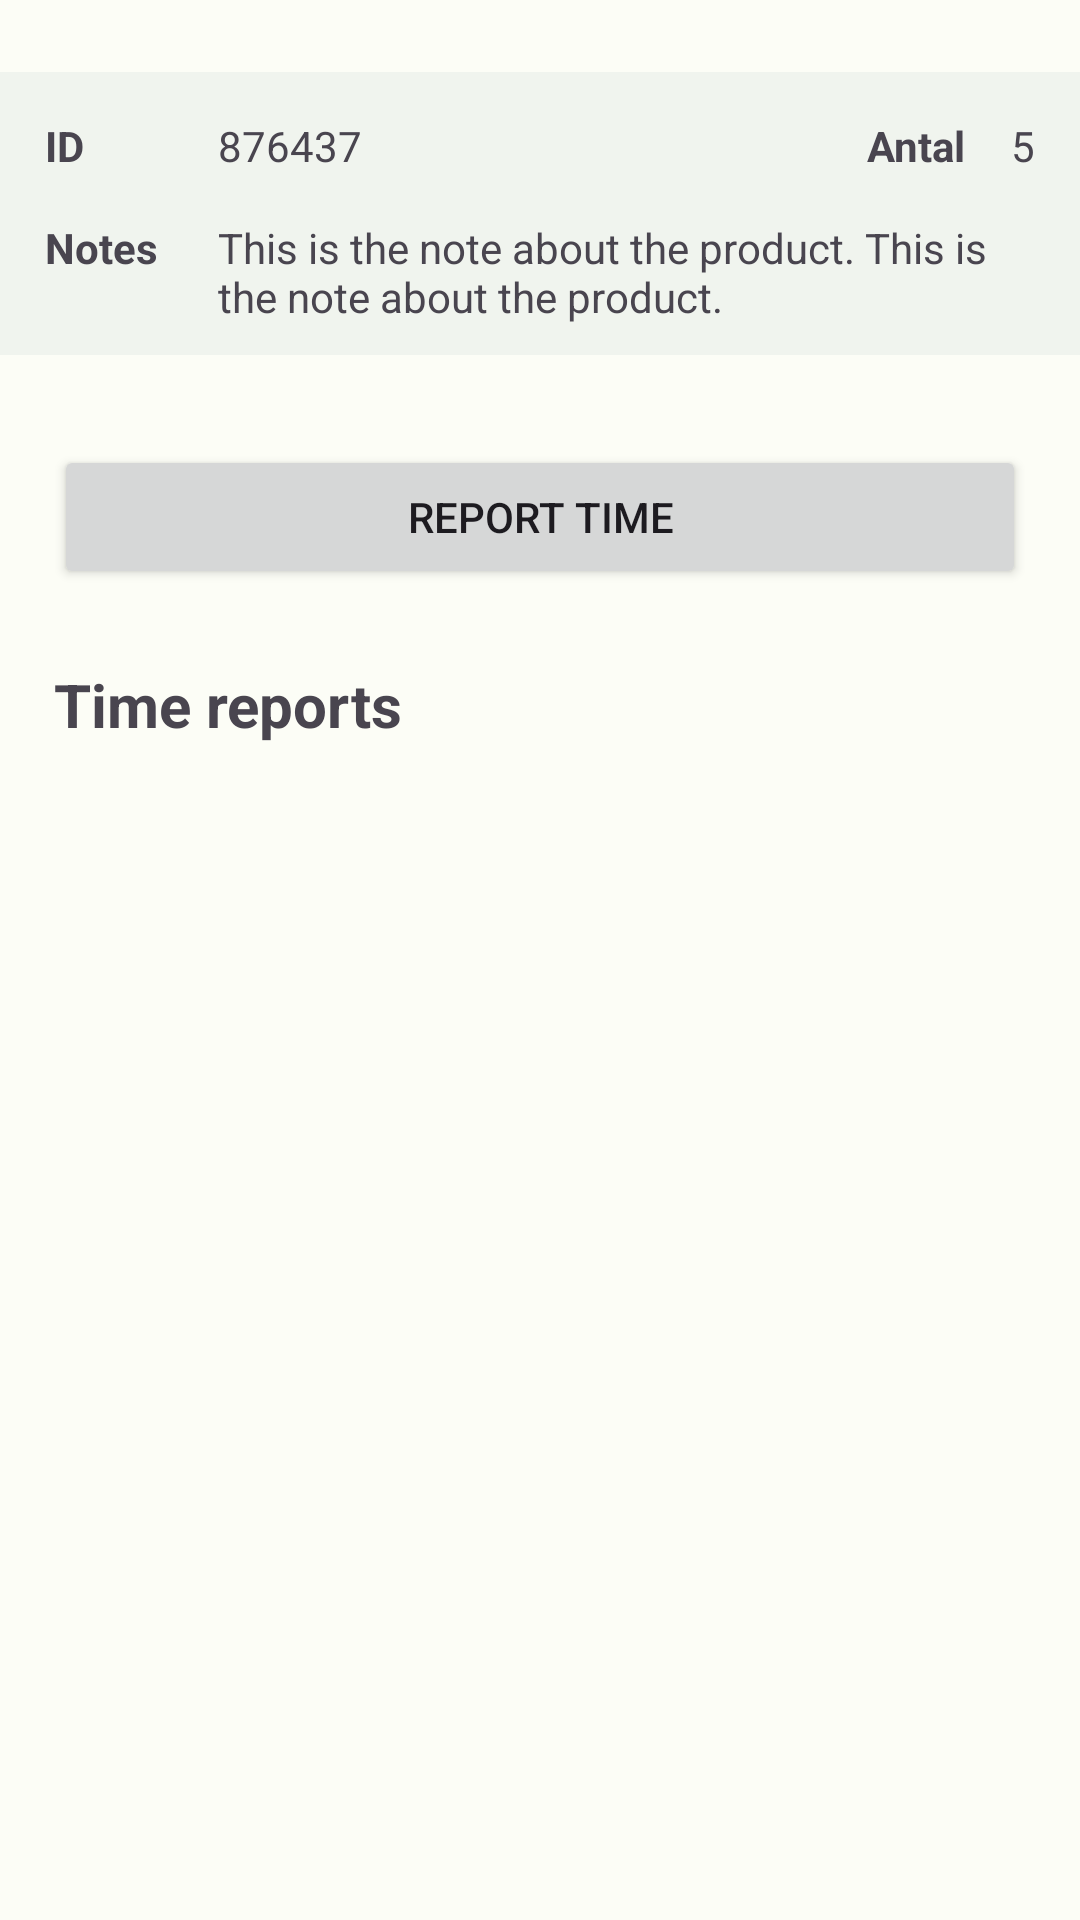

Here is an Android app screen rendered from its layout file. Give the layout XML and the strings, colors and styles it references.
<!-- AndroidManifest.xml: application theme AppTheme -->
<!-- res/layout/fragment_product_details.xml -->
<?xml version="1.0" encoding="utf-8"?>
<androidx.constraintlayout.widget.ConstraintLayout xmlns:android="http://schemas.android.com/apk/res/android"
    xmlns:app="http://schemas.android.com/apk/res-auto"
    xmlns:tools="http://schemas.android.com/tools"
    android:layout_width="match_parent"
    android:layout_height="match_parent"
    tools:context=".ui.carpentry.CarpentryActivity"
    android:paddingTop="24dp">

    <include
        android:id="@+id/productCard"
        layout="@layout/product_item_2"
        app:layout_constraintEnd_toEndOf="parent"
        app:layout_constraintStart_toStartOf="parent"
        app:layout_constraintTop_toTopOf="parent" />

    <Button
        android:id="@+id/btnReportTime"
        android:layout_width="0dp"
        android:layout_height="wrap_content"
        android:layout_marginTop="25dp"
        android:text="Report Time"
        app:layout_constraintEnd_toStartOf="@+id/glRight"
        app:layout_constraintStart_toStartOf="@+id/glLeft"
        app:layout_constraintTop_toBottomOf="@+id/productCard" />

    <TextView
        android:id="@+id/tvTimeReportTitle"
        android:layout_width="wrap_content"
        android:layout_height="wrap_content"
        android:layout_marginTop="25dp"
        android:textStyle="bold"
        android:textSize="20sp"
        android:text="Time reports"
        app:layout_constraintStart_toStartOf="@+id/glLeft"
        app:layout_constraintTop_toBottomOf="@+id/btnReportTime" />

    <androidx.recyclerview.widget.RecyclerView
        android:id="@+id/rvTimeReports"
        android:layout_width="409dp"
        android:layout_height="543dp"
        app:layout_constraintEnd_toEndOf="parent"
        app:layout_constraintStart_toStartOf="parent"
        android:layout_marginTop="25dp"
        app:layout_constraintTop_toBottomOf="@+id/tvTimeReportTitle" />

    <androidx.constraintlayout.widget.Guideline
        android:id="@+id/glLeft"
        android:layout_width="wrap_content"
        android:layout_height="wrap_content"
        android:orientation="vertical"
        app:layout_constraintGuide_percent="0.05" />

    <androidx.constraintlayout.widget.Guideline
        android:id="@+id/glRight"
        android:layout_width="wrap_content"
        android:layout_height="wrap_content"
        android:orientation="vertical"
        app:layout_constraintGuide_percent="0.95" />

</androidx.constraintlayout.widget.ConstraintLayout>
<!-- res/layout/product_item_2.xml (included above) -->
<?xml version="1.0" encoding="utf-8"?>
<FrameLayout
    xmlns:android="http://schemas.android.com/apk/res/android"
    xmlns:app="http://schemas.android.com/apk/res-auto"
    xmlns:tools="http://schemas.android.com/tools"
    android:layout_width="match_parent"
    android:layout_height="wrap_content"
    android:background="?attr/colorSecondaryContainer">

    <androidx.constraintlayout.widget.ConstraintLayout
        android:id="@+id/contentContainer"
        android:layout_width="match_parent"
        android:layout_height="wrap_content"
        android:layout_gravity="top"
        android:padding="15dp">

        <TextView
            android:id="@+id/tvProductIdTitle"
            android:layout_width="wrap_content"
            android:layout_height="wrap_content"
            android:paddingBottom="15dp"
            android:text="ID"
            android:textStyle="bold"
            app:layout_constraintStart_toStartOf="parent" />

        <TextView
            android:id="@+id/tvQuantityTitle"
            android:layout_width="wrap_content"
            android:layout_height="wrap_content"
            android:text="Antal"
            android:paddingRight="15dp"
            android:textStyle="bold"
            app:layout_constraintEnd_toStartOf="@+id/tvQuantity"
            app:layout_constraintTop_toTopOf="parent" />

        <TextView
            android:id="@+id/tvNotesTitle"
            android:layout_width="wrap_content"
            android:layout_height="wrap_content"
            android:paddingEnd="20dp"
            android:paddingBottom="15dp"
            android:text="Notes"
            android:textStyle="bold"
            app:layout_constraintStart_toStartOf="parent"
            app:layout_constraintTop_toBottomOf="@+id/tvProductIdTitle" />

        <TextView
            android:id="@+id/tvProductId"
            android:layout_width="0dp"
            android:layout_height="wrap_content"
            android:text="876437"
            app:layout_constraintEnd_toStartOf="@+id/tvQuantityTitle"
            app:layout_constraintStart_toStartOf="@id/listAligner"
            app:layout_constraintTop_toTopOf="@+id/tvProductIdTitle" />

        <TextView
            android:id="@+id/tvQuantity"
            android:layout_width="0dp"
            android:layout_height="wrap_content"
            app:layout_constraintEnd_toEndOf="parent"
            app:layout_constraintTop_toTopOf="parent"
            tools:text="5" />

        <TextView
            android:id="@+id/tvNotes"
            android:layout_width="0dp"
            android:layout_height="wrap_content"
            app:layout_constraintEnd_toEndOf="parent"
            app:layout_constraintStart_toStartOf="@id/listAligner"
            app:layout_constraintTop_toTopOf="@+id/tvNotesTitle"
            tools:text="This is the note about the product. This is the note about the product. " />

        <androidx.constraintlayout.widget.Barrier
            android:id="@+id/listAligner"
            android:layout_width="wrap_content"
            android:layout_height="wrap_content"
            app:barrierDirection="right"
            app:constraint_referenced_ids="tvProductIdTitle,tvNotesTitle" />

    </androidx.constraintlayout.widget.ConstraintLayout>

    <com.google.android.material.divider.MaterialDivider
        android:layout_width="match_parent"
        android:layout_height="5dp"
        android:layout_gravity="bottom"
        app:dividerColor="?attr/colorSurface"/>

</FrameLayout>
<!-- resources referenced by this layout -->
<resources>
  <color name="md_theme_light_primary">#006E18</color>
  <color name="md_theme_light_onPrimary">#FFFFFF</color>
  <color name="md_theme_light_primaryContainer">#8FFA89</color>
  <color name="md_theme_light_onPrimaryContainer">#002203</color>
  <color name="md_theme_light_secondary">#53634F</color>
  <color name="md_theme_light_onSecondary">#FFFFFF</color>
  <color name="md_theme_light_secondaryContainer">#F0F4EE</color>
  <color name="md_theme_light_onSecondaryContainer">#111F0F</color>
  <color name="md_theme_light_tertiary">#38656A</color>
  <color name="md_theme_light_onTertiary">#FFFFFF</color>
  <color name="md_theme_light_tertiaryContainer">#BCEBF0</color>
  <color name="md_theme_light_onTertiaryContainer">#002022</color>
  <color name="md_theme_light_error">#BA1A1A</color>
  <color name="md_theme_light_errorContainer">#FFDAD6</color>
  <color name="md_theme_light_onError">#FFFFFF</color>
  <color name="md_theme_light_onErrorContainer">#410002</color>
  <color name="md_theme_light_background">#FCFDF6</color>
  <color name="md_theme_light_onBackground">#1A1C19</color>
  <color name="md_theme_light_surface">#FCFDF6</color>
  <color name="md_theme_light_onSurface">#1A1C19</color>
  <color name="md_theme_light_surfaceVariant">#DEE5D8</color>
  <color name="md_theme_light_onSurfaceVariant">#424940</color>
  <color name="md_theme_light_outline">#73796F</color>
  <color name="md_theme_light_inverseOnSurface">#F1F1EB</color>
  <color name="md_theme_light_inverseSurface">#2F312D</color>
  <color name="md_theme_light_inversePrimary">#74DD70</color>
  <style name="DrawerIconLight" parent="Widget.AppCompat.DrawerArrowToggle">
          <item name="color">@color/hamburgerLight</item>
      </style>
  <color name="hamburgerLight">#DDDDDD</color>
</resources>
